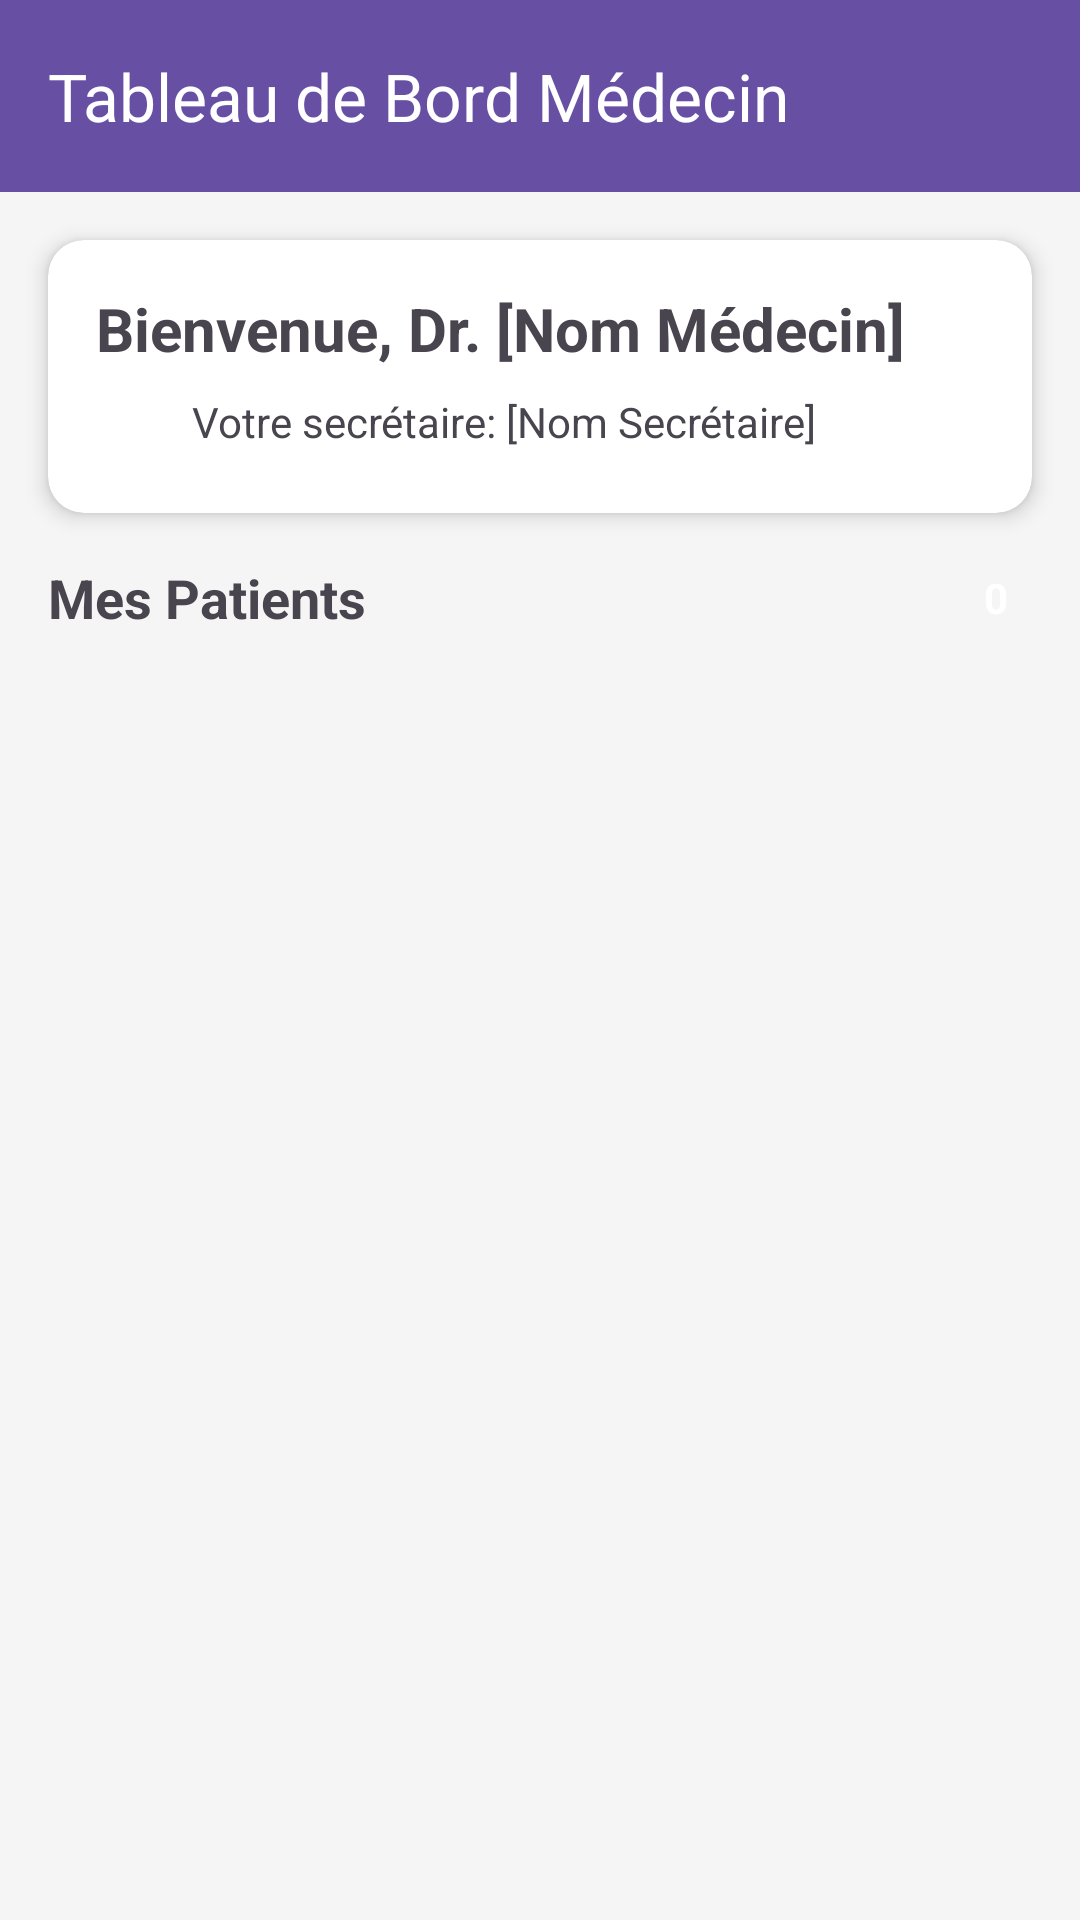

Android layout source for this screen:
<!-- AndroidManifest.xml: application theme Theme.MHealth -->
<!-- res/layout/activity_medecin_dashboard.xml -->
<?xml version="1.0" encoding="utf-8"?>
<LinearLayout xmlns:android="http://schemas.android.com/apk/res/android"
    xmlns:app="http://schemas.android.com/apk/res-auto"
    xmlns:tools="http://schemas.android.com/tools"
    android:layout_width="match_parent"
    android:layout_height="match_parent"
    android:orientation="vertical"
    android:background="#F5F5F5"
    tools:context=".MedecinDashboardActivity">

    
    <androidx.appcompat.widget.Toolbar
        android:id="@+id/toolbar"
        android:layout_width="match_parent"
        android:layout_height="?attr/actionBarSize"
        android:background="?attr/colorPrimary"
        app:title="Tableau de Bord Médecin"
        app:titleTextColor="@android:color/white" />

    
    <androidx.cardview.widget.CardView
        android:layout_width="match_parent"
        android:layout_height="wrap_content"
        android:layout_margin="16dp"
        app:cardCornerRadius="12dp"
        app:cardElevation="4dp">

        <LinearLayout
            android:layout_width="match_parent"
            android:layout_height="wrap_content"
            android:orientation="vertical"
            android:padding="16dp">

            <TextView
                android:id="@+id/tvWelcomeMedecin"
                android:layout_width="wrap_content"
                android:layout_height="wrap_content"
                android:text="Bienvenue, Dr. [Nom Médecin]"
                android:textSize="20sp"
                android:textStyle="bold" />

            <LinearLayout
                android:layout_width="match_parent"
                android:layout_height="wrap_content"
                android:orientation="horizontal"
                android:layout_marginTop="8dp">

                <ImageView
                    android:layout_width="24dp"
                    android:layout_height="24dp"
                    android:src="@drawable/ic_secretary" />

                <TextView
                    android:id="@+id/tvSecretaryName"
                    android:layout_width="wrap_content"
                    android:layout_height="wrap_content"
                    android:layout_marginStart="8dp"
                    android:text="Votre secrétaire: [Nom Secrétaire]" />
            </LinearLayout>

        </LinearLayout>
    </androidx.cardview.widget.CardView>

    
    <LinearLayout
        android:layout_width="match_parent"
        android:layout_height="wrap_content"
        android:orientation="horizontal"
        android:gravity="center_vertical"
        android:layout_marginStart="16dp"
        android:layout_marginEnd="16dp"
        android:layout_marginBottom="8dp">

        <TextView
            android:layout_width="0dp"
            android:layout_weight="1"
            android:layout_height="wrap_content"
            android:text="Mes Patients"
            android:textSize="18sp"
            android:textStyle="bold"/>

        <TextView
            android:id="@+id/tvPatientCount"
            android:layout_width="wrap_content"
            android:layout_height="wrap_content"
            android:background="@drawable/badge_background"
            android:textColor="@android:color/white"
            android:textStyle="bold"
            android:paddingStart="8dp"
            android:paddingEnd="8dp"
            android:text="0" />
    </LinearLayout>

    <androidx.recyclerview.widget.RecyclerView
        android:id="@+id/recyclerPatients"
        android:layout_width="match_parent"
        android:layout_height="0dp"
        android:layout_weight="1" />

</LinearLayout>
<!-- resources referenced by this layout -->
<resources>
  <style name="Theme.MHealth" parent="Theme.Material3.DayNight.NoActionBar">
          
          
          
      </style>
</resources>
